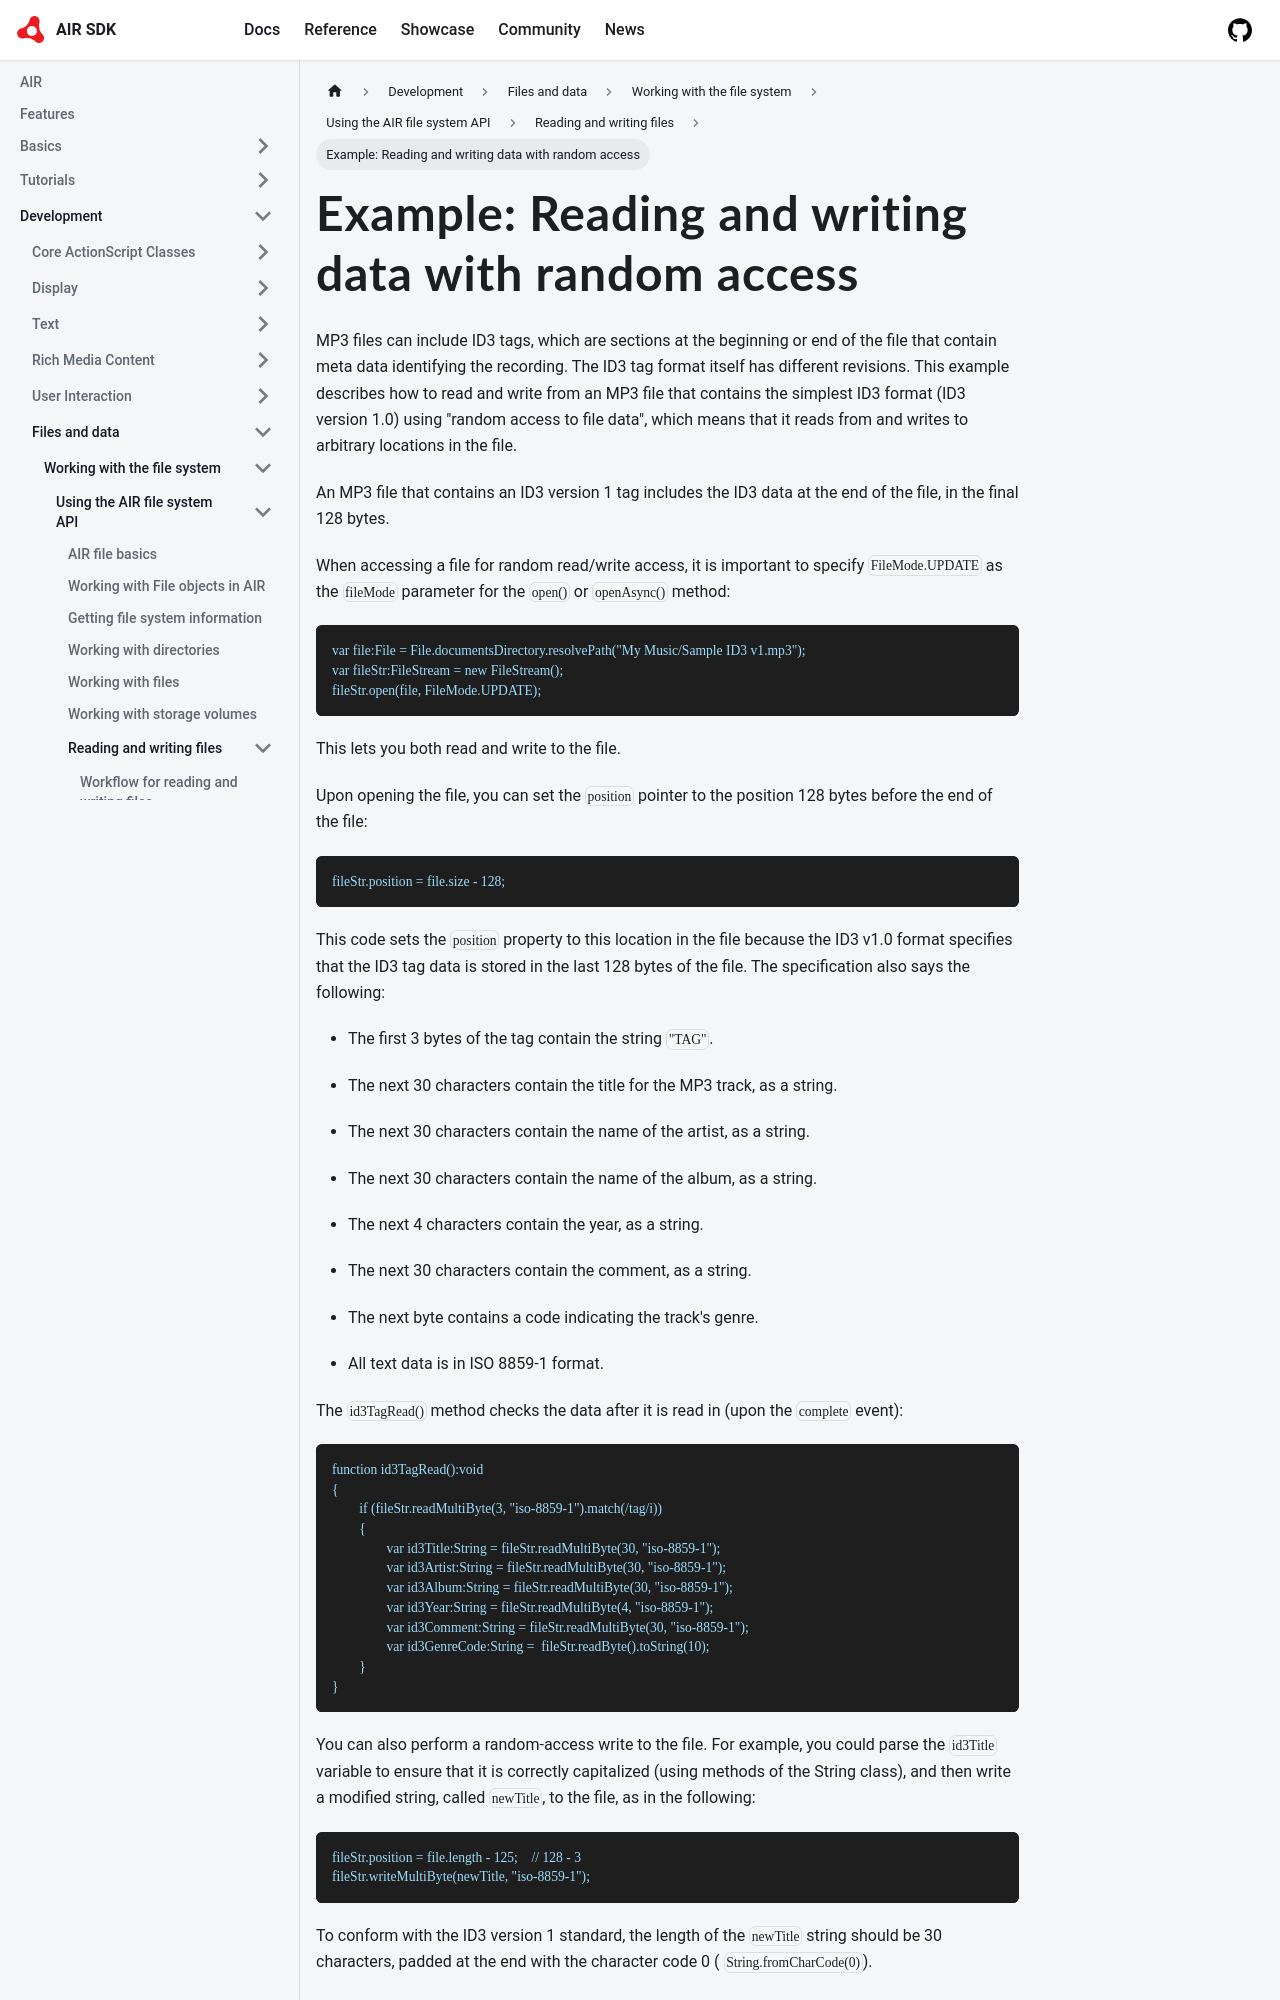

repository: airsdk/airsdk.dev · page: docs/development/files-and-data/working-with-the-file-system/using-the-air-file-system-api/reading-and-writing-files/example-reading-and-writing-data-with-random-access.html · generator: docusaurus

---
sidebar_position: 5
---

# Example: Reading and writing data with random access

MP3 files can include ID3 tags, which are sections at the beginning or end of
the file that contain meta data identifying the recording. The ID3 tag format
itself has different revisions. This example describes how to read and write
from an MP3 file that contains the simplest ID3 format (ID3 version 1.0) using
"random access to file data", which means that it reads from and writes to
arbitrary locations in the file.

An MP3 file that contains an ID3 version 1 tag includes the ID3 data at the end
of the file, in the final 128 bytes.

When accessing a file for random read/write access, it is important to specify
`FileMode.UPDATE` as the `fileMode` parameter for the `open()` or `openAsync()`
method:

```
var file:File = File.documentsDirectory.resolvePath("My Music/Sample ID3 v1.mp3");
var fileStr:FileStream = new FileStream();
fileStr.open(file, FileMode.UPDATE);
```

This lets you both read and write to the file.

Upon opening the file, you can set the `position` pointer to the position 128
bytes before the end of the file:

```
fileStr.position = file.size - 128;
```

This code sets the `position` property to this location in the file because the
ID3 v1.0 format specifies that the ID3 tag data is stored in the last 128 bytes
of the file. The specification also says the following:

- The first 3 bytes of the tag contain the string `"TAG"`.

- The next 30 characters contain the title for the MP3 track, as a string.

- The next 30 characters contain the name of the artist, as a string.

- The next 30 characters contain the name of the album, as a string.

- The next 4 characters contain the year, as a string.

- The next 30 characters contain the comment, as a string.

- The next byte contains a code indicating the track's genre.

- All text data is in ISO 8859-1 format.

The `id3TagRead()` method checks the data after it is read in (upon the
`complete` event):
